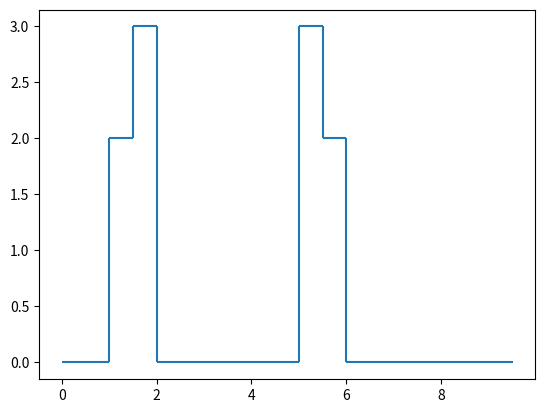

Reproduce this figure in Python.
"""Найти все собственные значения действительной симметричной трехдиагональной
матрицы размером N x N (N = 1000) с использованием tig или eigh. Главная
диагональ заполнить последовательно чередующимися числами 5.0 и 2.0. Наддиагональ
и поддиагональ заполнить единицами. Построить график гистограммы распределения
собственных значений матрицы с постоянным шагом h без использования функций для
создания гистограмм из matplotlib.pyplot (типа hist).

Выполнил Башлыков Данила, 4 курс 5 группа
"""




import numpy as np
import matplotlib.pyplot as plt

n = 10
A = np.zeros((n,n))

for i in range(n-1): #формирование матрицы Якоби
    if i % 2 == 0:
        A[i][i] = 5
    else:
        A[i][i] = 2

    A[i+1][i] = 1
    A[i][i+1] = 1

if A[n-2][n-2] == 5:
    A[n-1][n-1] = 2
else:
    A[n-1][n-1] = 5

print("Матрица Якоби:")
print(A, "\n")

L, v = np.linalg.eig(A) #функция выявления собственных значений
print("Собственные значения матрицы A: \n")
print(L, "\n")                # и собственных векторов матрицы


h = 0.5  # выбор шага h
z = int(n/h)
x = np.empty(z, dtype = float)
y = np.empty(z, dtype = float)   # формирование массивов x и y, по которым построим гистрограмму
x[0] = y[0] = 0
prev = x[0]

k = 0

for i in range(1,z):  # заполнение массивов x и y
    x[i] = i * h
    for j in range(n):
        if L[j] <= x[i] and L[j] >= prev:
            k+=1
    y[i] = k
    prev = x[i]
    k = 0
    plt.vlines(x[i-1], y[i-1], y[i])
    plt.hlines(y[i], x[i-1], x[i])




print("Значения на оси абсцисс:\n",x, "\n")
print("Значения на оси ординат:\n",y, "\n")

#plt.bar(x,y)
plt.show()



